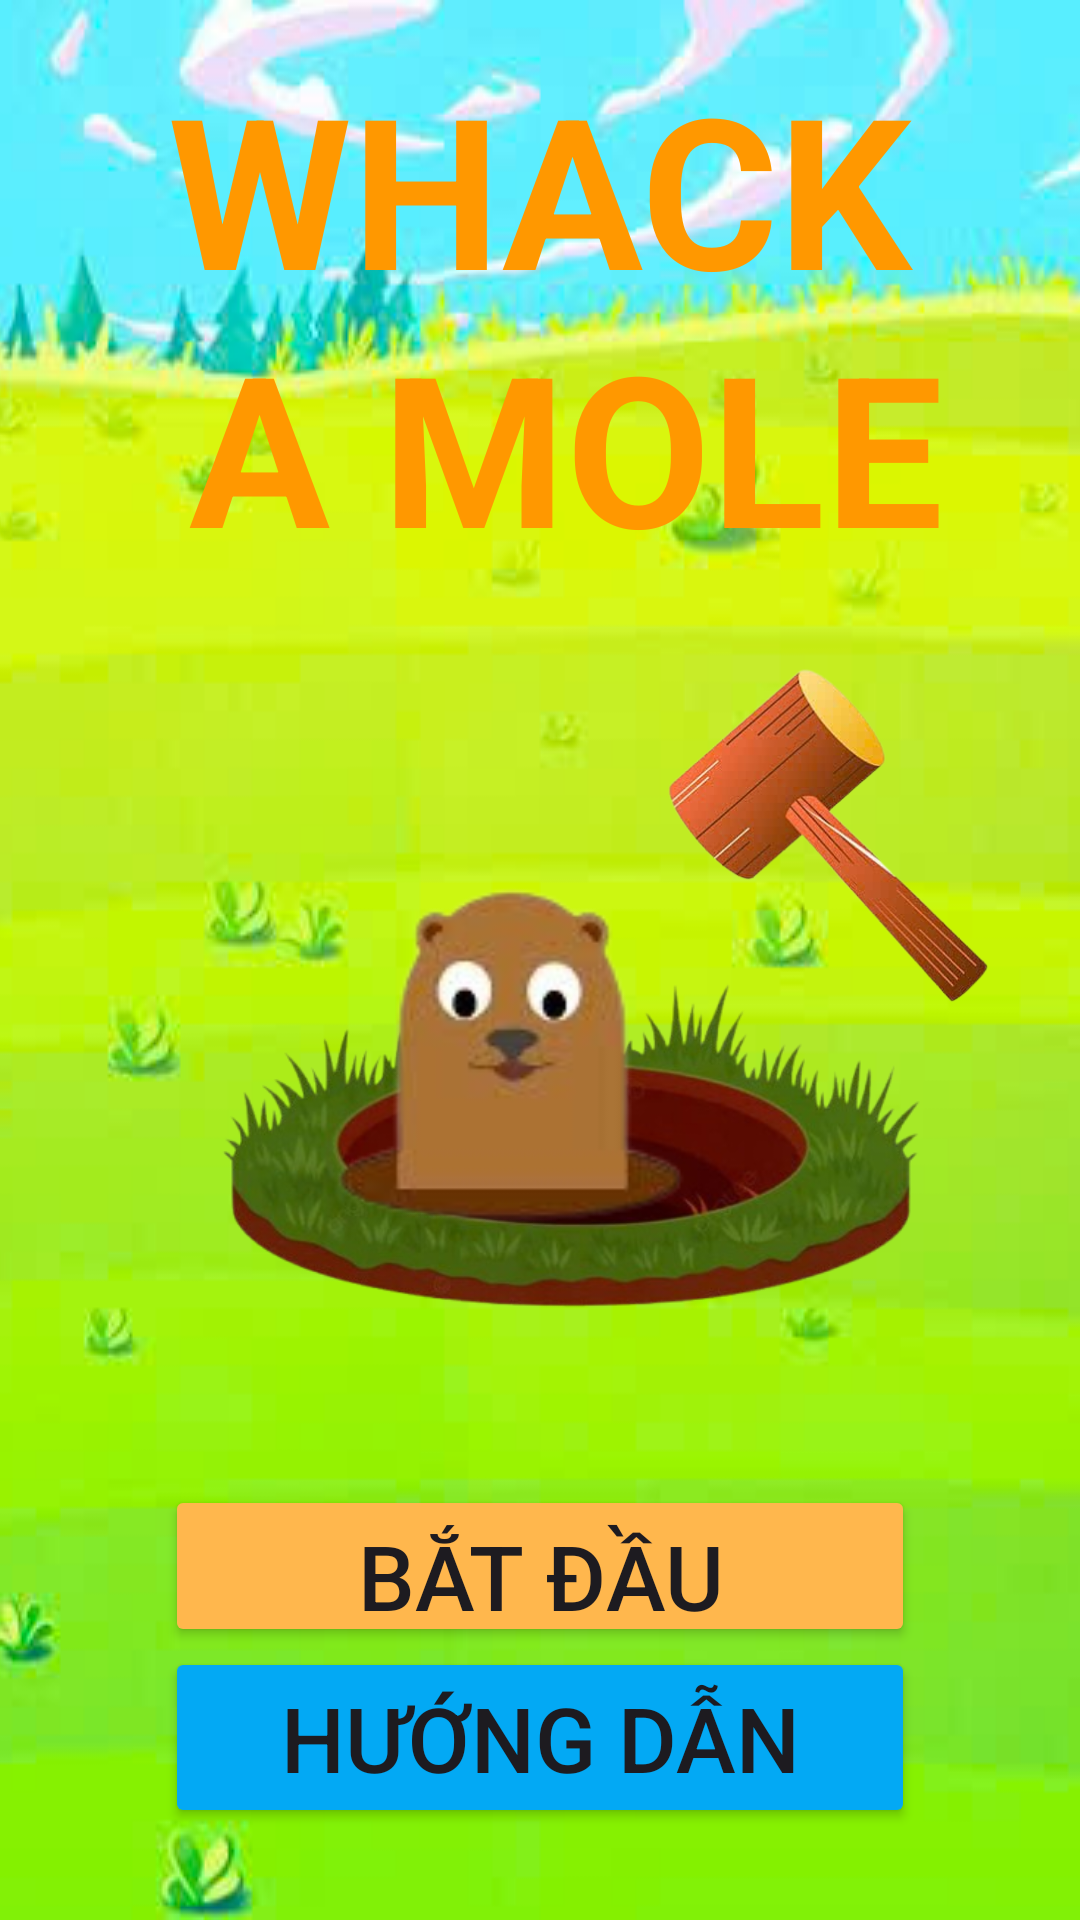

Reconstruct the res/layout file that produces this screen, plus the resources it refers to.
<!-- AndroidManifest.xml: application theme Theme.MAP_BTL_G08 -->
<!-- res/layout/activity_start_game.xml -->
<?xml version="1.0" encoding="utf-8"?>
<LinearLayout xmlns:android="http://schemas.android.com/apk/res/android"
    xmlns:app="http://schemas.android.com/apk/res-auto"
    xmlns:tools="http://schemas.android.com/tools"
    android:id="@+id/main"
    android:layout_width="match_parent"
    android:layout_height="match_parent"
    android:background="@drawable/bg_game"
    android:orientation="vertical"
    tools:context=".Start_Game">

    <TextView
        android:id="@+id/tvWhack"
        android:layout_width="365dp"
        android:layout_height="86dp"
        android:layout_gravity="center"
        android:layout_marginTop="16dp"
        android:text="WHACK"
        android:textAlignment="center"
        android:textColor="#FF9800"
        android:textSize="70sp"
        android:textStyle="bold"/>

    <TextView
        android:id="@+id/tvAMole"
        android:layout_width="wrap_content"
        android:layout_height="wrap_content"
        android:layout_gravity="center"
        android:text=" A MOLE"
        android:textAlignment="center"
        android:textColor="#FF9800"
        android:textSize="70sp"
        android:textStyle="bold"/>
    <RelativeLayout
        android:layout_width="match_parent"
        android:layout_height="300dp">

        <ImageView
            android:id="@+id/imgHo"
            android:layout_width="wrap_content"
            android:layout_height="245dp"
            android:layout_alignParentEnd="true"
            android:layout_alignParentBottom="true"
            android:layout_marginEnd="-21dp"
            android:layout_marginBottom="1dp"
            android:src="@drawable/ic_hole"/>

        <ImageView
            android:id="@+id/imgChuot"
            android:layout_width="382dp"
            android:layout_height="207dp"
            android:layout_alignParentEnd="true"
            android:layout_alignParentBottom="true"
            android:layout_marginEnd="-9dp"
            android:layout_marginBottom="32dp"
            android:src="@drawable/ic_mole"/>

        <ImageView
            android:id="@+id/imgBua"
            android:layout_width="190dp"
            android:layout_height="119dp"
            android:layout_alignParentStart="true"
            android:layout_alignParentTop="true"
            android:layout_marginStart="198dp"
            android:layout_marginTop="25dp"
            app:srcCompat="@drawable/ic_hammer"/>
    </RelativeLayout>

    <Button
        android:id="@+id/btnPlay"
        android:layout_width="250dp"
        android:layout_height="54dp"
        android:layout_gravity="center"
        android:backgroundTint="#FFB74D"
        android:text="Bắt đầu"
        android:textSize="30sp" />

    <Button
        android:id="@+id/btnTutorial"
        android:layout_width="250dp"
        android:layout_height="wrap_content"
        android:layout_gravity="center"
        android:backgroundTint="#03A9F4"
        android:text="Hướng dẫn"
        android:textSize="30sp"/>

    <Button
        android:id="@+id/btnHistory"
        android:layout_width="250dp"
        android:layout_height="wrap_content"
        android:layout_gravity="center"
        android:text="Lịch sử"
        android:textSize="30dp"
        android:visibility="invisible"/>

    <RelativeLayout
        android:layout_width="match_parent"
        android:layout_height="45dp">
    </RelativeLayout>
    <TextView
        android:id="@+id/tvPricacy"
        android:layout_width="wrap_content"
        android:layout_height="wrap_content"
        android:text="@string/text_underlined"
        android:textColor="@android:color/black"
        android:textSize="18dp"
        android:layout_gravity="center"
        android:textStyle="bold"/>

</LinearLayout>
<!-- resources referenced by this layout -->
<resources>
  <!-- drawable bg_game (drawable) -->
  <?xml version="1.0" encoding="utf-8"?>
  <bitmap xmlns:android="http://schemas.android.com/apk/res/android"
      android:src="@drawable/background"
      android:tileMode="disabled"
      android:gravity="fill_vertical"/>
  <!-- drawable ic_hammer: png bitmap (drawable, 95529 bytes) -->
  <!-- drawable ic_hole: png bitmap (drawable, 156090 bytes) -->
  <!-- drawable ic_mole: png bitmap (drawable, 16665 bytes) -->
  <string name="text_underlined"><u>Chính sách bảo mật</u></string>
  <style name="Theme.MAP_BTL_G08" parent="Base.Theme.MAP_BTL_G08" />
  <!-- drawable background: png bitmap (drawable, 268399 bytes) -->
  <style name="Base.Theme.MAP_BTL_G08" parent="Theme.Material3.DayNight.NoActionBar">
          
          
      </style>
</resources>
